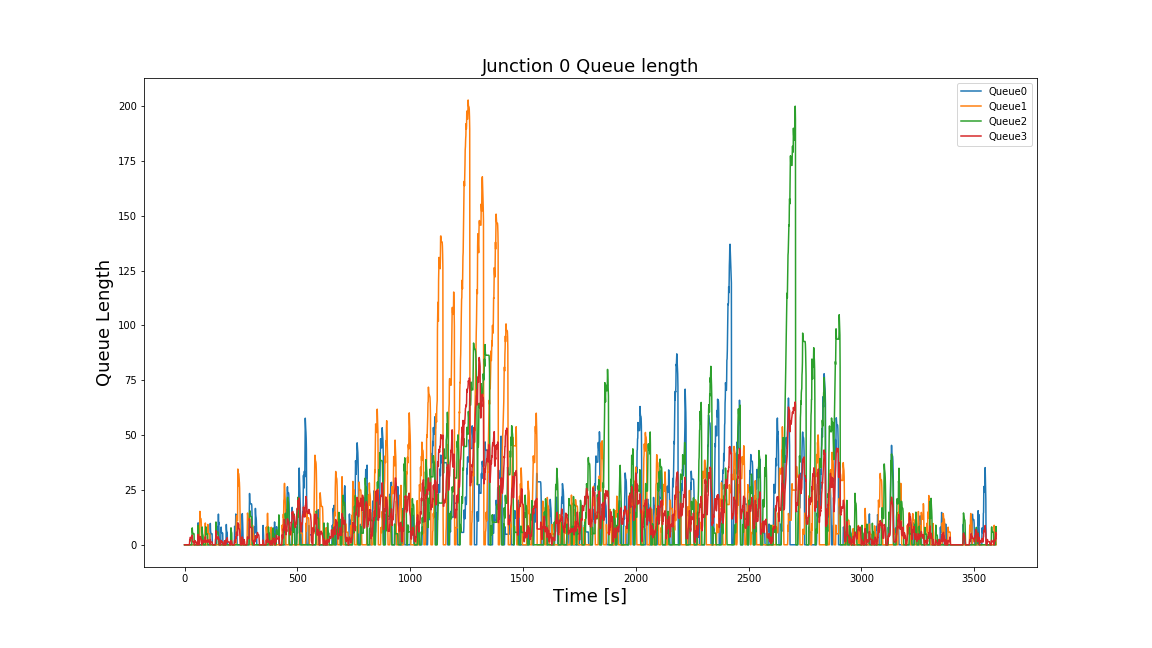

Data behind this chart, as committed beside it:
Time, 0, 1, 2, 3
0, 0.0, 0.0, 0.0, 0.0
1, 0.0, 0.0, 0.0, 0.0
2, 0.0, 0.0, 0.0, 0.0
3, 0.0, 0.0, 0.0, 0.0
4, 0.0, 0.0, 0.0, 0.0
5, 0.0, 0.0, 0.0, 0.0
6, 0.0, 0.0, 0.0, 0.0
7, 0.0, 0.0, 0.0, 0.0
8, 0.0, 0.0, 0.0, 0.0
9, 0.0, 0.0, 0.0, 0.0
10, 0.0, 0.0, 0.0, 0.0
11, 0.0, 0.0, 0.0, 0.0
12, 0.0, 0.0, 0.0, 0.0
13, 0.0, 0.0, 0.0, 0.0
14, 0.0, 0.0, 0.0, 0.0
15, 0.0, 0.0, 0.0, 0.0
16, 0.0, 0.0, 0.0, 0.0
17, 0.0, 0.0, 0.0, 0.0
18, 0.0, 0.0, 0.0, 0.0
19, 0.0, 0.0, 0.0, 0.0
20, 0.0, 0.0, 0.0, 0.0
21, 0.0, 0.0, 0.0, 0.0
22, 0.0, 0.0, 0.0, 0.6067
23, 0.0, 0.0, 0.0, 2.383
24, 0.0, 0.0, 0.0, 1.714
25, 0.0, 0.0, 0.0, 3.346
26, 0.0, 0.0, 0.0, 3.407
27, 0.0, 0.0, 0.0, 3.015
28, 0.0, 0.0, 0.0, 2.907
29, 0.0, 0.0, 0.0, 2.894
30, 0.0, 0.0, 0.0, 2.894
31, 0.0, 0.0, 0.0, 2.894
32, 0.0, 0.0, 0.0, 2.894
33, 0.0, 0.0, 5.227, 4.151
34, 0.0, 0.0, 7.687, 4.337
35, 0.0, 0.0, 5.785, 2.574
36, 0.0, 0.0, 5.201, 1.3
37, 0.0, 0.0, 5.108, 1.277
38, 0.0, 0.0, 5.108, 1.277
39, 0.0, 0.0, 5.108, 1.277
40, 0.0, 0.0, 5.108, 1.277
41, 0.0, 0.0, 5.108, 1.277
42, 0.0, 0.0, 4.847, 1.212
43, 0.0, 0.0, 0.0, 0.0
44, 0.0, 0.0, 0.0, 0.0
45, 0.0, 0.0, 0.0, 1.305
46, 0.0, 0.0, 0.0, 1.925
47, 0.0, 0.0, 0.0, 1.466
48, 0.0, 0.0, 0.0, 1.33
49, 0.0, 0.0, 0.0, 1.31
50, 0.0, 0.0, 0.0, 1.31
51, 0.0, 0.0, 0.0, 1.31
52, 0.0, 0.0, 0.0, 1.243
53, 0.0, 0.0, 0.0, 0.106
54, 0.0, 0.0, 0.0, 0.0
55, 0.0, 0.0, 0.0, 0.0
56, 0.0, 0.0, 0.0, 0.0
57, 0.0, 0.0, 0.0, 0.0
58, 0.0, 0.0, 0.0, 0.0
59, 0.0, 0.0, 0.0, 0.0
... 3,539 more rows
